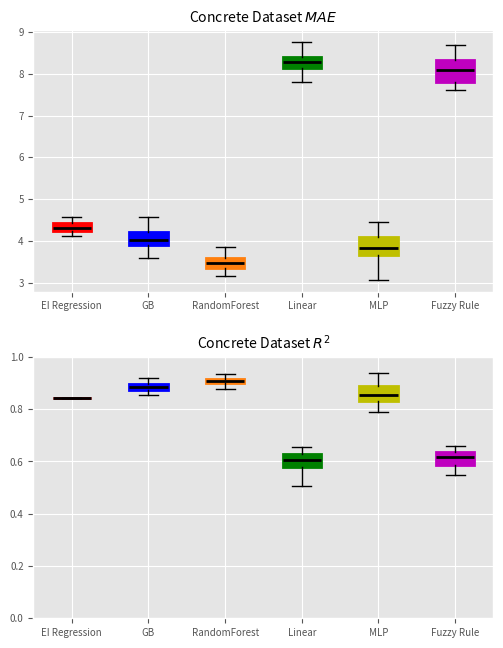

Here is the Python script that generated this plot: (Note: this script raises an exception after producing the figure.)
import matplotlib.pyplot as plt
import statistics


# Make a boxplot with an array of R2 and MAE results
plt.style.use("ggplot")
plt.rc('font', size=7)


def plotter():
    TITLE = "Concrete Dataset"

    # MAE and R2 from Random Forest, Gradient Boosting, Linear Regression, MLP Regressor and Fuzzy Regressor
    MAE_others = [[4.137786368714074, 4.463816585612668, 4.222136322088264, 4.4208405427083575, 4.000066018087506, 3.6026623848981054, 3.7848930253123036, 3.94659885163022, 3.966643523910271, 4.210883238869092, 4.008240842328969, 3.9272563898718285, 3.630914164149259, 4.03908293402897, 4.209443403546532, 4.56859779980653, 4.292426606427641, 4.04511165566991, 3.8533706980959255, 3.7904842408739374], [3.335608152454777, 3.4967316961978585, 3.770792627353266, 3.851754999077149, 3.3577802571674678, 3.29256569844346, 3.3737587763012167, 3.3396794075304497, 3.525587491232926, 3.441584875415279, 3.4793332428940564, 3.5490810489725613, 3.174855625692134, 3.6448546244001476, 3.5784603433001125, 3.773365035068288, 3.5679086111111125, 3.3501087301587265, 3.6021340448504997, 3.4249810760428194], [7.963627486800053, 8.903545763929227, 8.28108280226882, 8.342671249202459, 8.194618352066861, 7.792115202571787, 8.113698266338297, 8.38061787303978, 8.249281556800492,
                                                                                                                                                                                                                                                                                                                                                                                                                                                                                                                                                                                                                                                                                                                                                                                                                            8.756071384925816, 8.545699591165505, 8.466137348873685, 8.36154262568049, 7.866983011724363, 8.269485101445182, 8.282009177402282, 8.57459175655063, 8.139670505763055, 7.922298868451542, 8.145845226511467], [3.54870751691744, 3.9976044885678896, 3.857587580652254, 4.455716509062597, 4.322334421814072, 4.039874085224712, 3.535222360933029, 3.3375555272774915, 3.7925748320693273, 3.702517209490538, 3.7221386751844916, 3.403381010837027, 3.076160463510557, 3.8308726017484274, 3.7161986563909903, 4.299296593121368, 4.141539705161291, 4.08442879452633, 4.436534951540727, 4.0845874902520105], [7.734882955242434, 8.69643451596326, 8.660281321091482, 7.809645546600912, 8.122642719572696, 8.437246201458748, 7.875987919571274, 8.15617063610238, 8.297811088557166, 7.976416783800331, 8.529888671070204, 8.304470729085981, 8.07523306125912, 7.75643727457849, 7.983112483393096, 8.48974107257465, 7.602572365491139, 8.282590748496766, 7.759748949470577, 7.692474105977124]]
    R2_others = [[0.8743296102164427, 0.871890794346428, 0.8819529118082552, 0.8591643443561869, 0.8980094374036095, 0.8982148739917657, 0.9044816292284484, 0.8813665886583536, 0.8918433749117591, 0.8711533558463525, 0.8983812755410054, 0.9035194054489929, 0.920127807925479, 0.8938069960355894, 0.8707945944537725, 0.8579011897685654, 0.8560551324367449, 0.8848425273623932, 0.876076849965067, 0.9047254098441172], [0.9106537341090852, 0.9145361459912086, 0.8949223308223782, 0.8756919089004708, 0.9179321748396255, 0.9079356645661272, 0.9167360435431604, 0.9084720134097367, 0.9025255856110325, 0.9096420418143821, 0.9199623931498925, 0.9157022579644927, 0.934109933246422, 0.9057688014561629, 0.898270653524593, 0.8910029890890301, 0.8948086014006789, 0.9179865353788418, 0.8988413291722634, 0.91621224439449], [0.6129611007434728, 0.5750464987485211, 0.6280209296531307, 0.5791068849868771, 0.6502851187950189, 0.5993488434912958, 0.6177718671790253, 0.5683224913488721, 0.6042688894287613, 0.5541833170148809,
                                                                                                                                                                                                                                                                                                                                                                                                                                                                                                                                                                                                                                                                                                                                                                                                                                               0.6339801162740357, 0.6169413122427043, 0.6281589434759316, 0.6564209454866066, 0.5713239947612652, 0.6014545707776896, 0.5065663392807775, 0.6069567110894305, 0.6019204823428144, 0.6263629748353441], [0.8929701592747935, 0.878938923548932, 0.858680422407927, 0.7900898591691419, 0.8439877081856025, 0.8313812037216273, 0.8479139685433585, 0.8897192940320586, 0.8899967381371777, 0.8905530820400728, 0.9042861220597678, 0.9044703962524975, 0.9373220527582984, 0.853748985326109, 0.8174202844139966, 0.8298834869412688, 0.8259676660149854, 0.8061963944672662, 0.8468517984723803, 0.879071973671838], [0.6261806251566752, 0.5883200434988125, 0.5933583792681292, 0.6514584203899403, 0.6356093604769643, 0.5108720983184529, 0.6459735072740922, 0.4952498035149765, 0.5983047626578177, 0.616818452480846, 0.610243440926342, 0.6156479850728487, 0.6322792268605376, 0.6369320100518634, 0.5691877961928704, 0.5490183176726884, 0.6348766756775843, 0.6177899900353002, 0.5837553753976412, 0.6600162561900378]]
    # Boxes: Results obtained from Embedded Interpretable Regression
    EIREG_R2 = [0.8438158059455527, 0.8305681616853146,
                0.8742514778899529, 0.8434392695205205, 0.8427821287371646]
    EIREG_MAE = [4.3189494466639475, 4.574755023710729,
                 4.117929818005025, 4.2434082040974666, 4.437496139664071]

    # Boxes union
    boxes_R2 = [EIREG_R2] + R2_others
    boxes_MAE = [EIREG_MAE] + MAE_others

    # Title and labels
    labels = ["EI Regression", "GB", "RandomForest",
              "Linear", "MLP", "Fuzzy Rule"]

    fig, axes = plt.subplots(2, figsize=(5, 7), dpi=130)
    plt.subplots_adjust(left=0.08, bottom=None, right=1,
                        top=0.95, wspace=None, hspace=0.25)
    bpMAE = axes[0].boxplot(boxes_MAE, 0, '', labels=labels,
                            patch_artist=True, medianprops={'linewidth': 2, 'color': 'k'})
    axes[0].set_title(TITLE + r' $MAE$')

    bpMAE["boxes"][0].set(color='r', linewidth=2)
    bpMAE["boxes"][1].set(color='b', linewidth=2)
    bpMAE["boxes"][2].set(color='tab:orange', linewidth=2)
    bpMAE["boxes"][3].set(color='g', linewidth=2)
    bpMAE["boxes"][4].set(color='y', linewidth=2)
    bpMAE["boxes"][5].set(color='m', linewidth=2)

    bpR2 = axes[1].boxplot(boxes_R2, 0, '', labels=labels, patch_artist=True, medianprops={
        'linewidth': 2, 'color': 'k'})
    axes[1].set_title(TITLE + r' $R^2$')

    # Colors
    bpR2["boxes"][0].set(color='r', linewidth=2)
    bpR2["boxes"][1].set(color='b', linewidth=2)
    bpR2["boxes"][2].set(color='tab:orange', linewidth=2)
    bpR2["boxes"][3].set(color='g', linewidth=2)
    bpR2["boxes"][4].set(color='y', linewidth=2)
    bpR2["boxes"][5].set(color='m', linewidth=2)
    axes[1].set_ylim(0, 1)
    fig.savefig('examples/results/figures/' + TITLE+'.png')

    print("Embedded Interpretable Regression:\n")
    print("MAE")
    print("Mean: ", statistics.mean(EIREG_MAE))
    print("Std: ", statistics.stdev(EIREG_MAE),)

    print("R2")
    print("Mean: ", statistics.mean(EIREG_R2))
    print("Std: ", statistics.stdev(EIREG_R2), "\n")

    print("Gradient Boosting:\n")
    print("MAE")
    print("Mean: ", statistics.mean(MAE_others[0]))
    print("Std: ", statistics.stdev(MAE_others[0]))

    print("R2")
    print("Mean: ", statistics.mean(R2_others[0]))
    print("Std: ", statistics.stdev(R2_others[0]), "\n")

    print("Random Forest:\n")
    print("MAE")
    print("Mean: ", statistics.mean(MAE_others[1]))
    print("Std: ", statistics.stdev(MAE_others[1]),)

    print("R2")
    print("Mean: ", statistics.mean(R2_others[1]))
    print("Std: ", statistics.stdev(R2_others[1]), "\n")

    print("Linear:\n")
    print("MAE")
    print("Mean: ", statistics.mean(MAE_others[2]))
    print("Std: ", statistics.stdev(MAE_others[2]))

    print("R2")
    print("Mean: ", statistics.mean(R2_others[2]))
    print("Std: ", statistics.stdev(R2_others[2]), "\n")

    print("MLP:\n")
    print("MAE")
    print("Mean: ", statistics.mean(MAE_others[3]))
    print("Std: ", statistics.stdev(MAE_others[3]))

    print("R2")
    print("Mean: ", statistics.mean(R2_others[3]))
    print("Std: ", statistics.stdev(R2_others[3]), "\n")

    print("Fuzzy:\n")
    print("MAE")
    print("Mean: ", statistics.mean(MAE_others[4]))
    print("Std: ", statistics.stdev(MAE_others[4]))

    print("R2")
    print("Mean: ", statistics.mean(R2_others[4]))
    print("Std: ", statistics.stdev(R2_others[4]), "\n")
    plt.show()


plotter()
